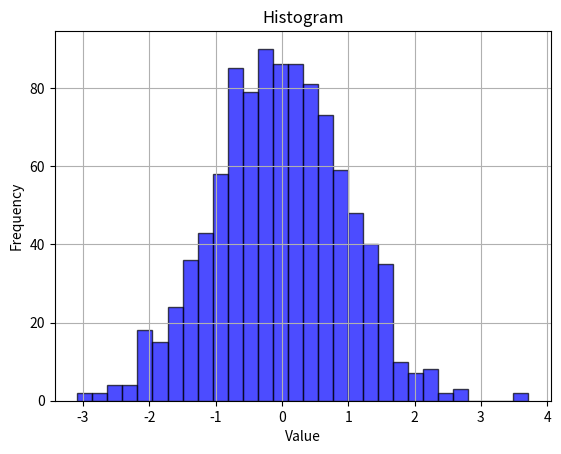
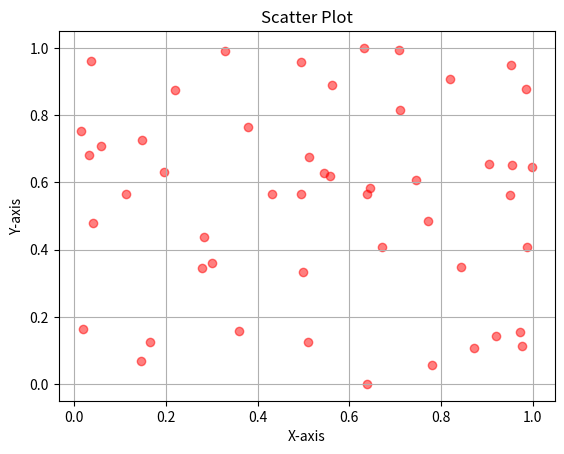
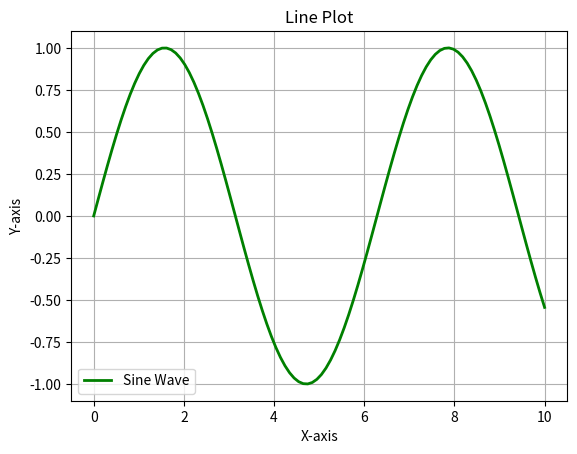
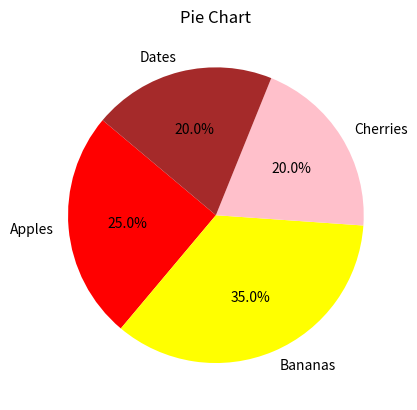
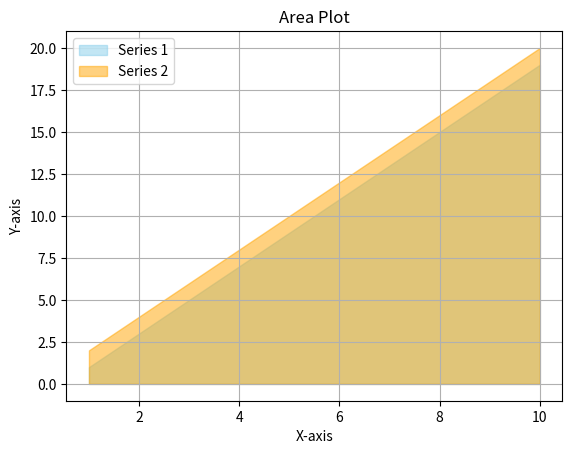
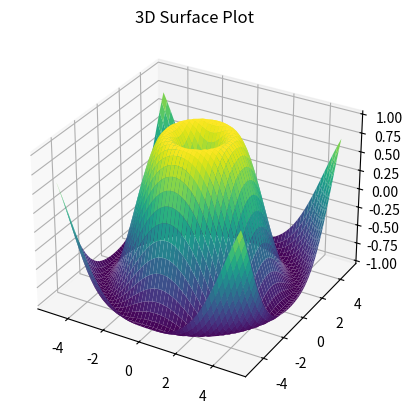
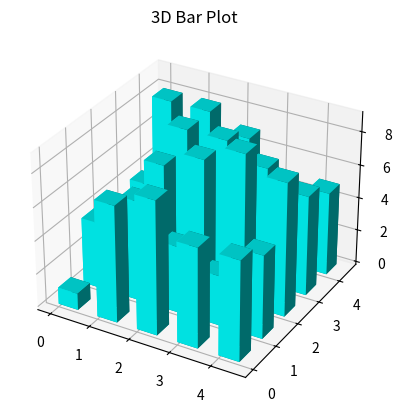

Source code (Python) for these figures, in order:
import numpy as np
import matplotlib.pyplot as plt
from mpl_toolkits.mplot3d import Axes3D

plt.figure(figsize=(10, 6))

#Histogram
data = np.random.randn(1000)  # Generate 1000 random numbers
plt.figure()
plt.hist(data, bins=30, color='blue', edgecolor='black', alpha=0.7)
plt.title("Histogram")
plt.xlabel("Value")
plt.ylabel("Frequency")
plt.grid(True)


#scatter plot
x = np.random.rand(50)
y = np.random.rand(50)
plt.figure()
plt.scatter(x, y, color='red', marker='o', alpha=0.5)
plt.title("Scatter Plot")
plt.xlabel("X-axis")
plt.ylabel("Y-axis")
plt.grid(True)

 #Line plot
x = np.linspace(0, 10, 100)  # 100 points between 0 and 10
y = np.sin(x)
plt.figure()
plt.plot(x, y, label="Sine Wave", color='green', linewidth=2)
plt.title("Line Plot")
plt.xlabel("X-axis")
plt.ylabel("Y-axis")
plt.legend()
plt.grid(True)

#Pie chart
labels = ['Apples', 'Bananas', 'Cherries', 'Dates']
sizes = [25, 35, 20, 20]
colors = ['red', 'yellow', 'pink', 'brown']
plt.figure()
plt.pie(sizes, labels=labels, autopct='%1.1f%%', colors=colors, startangle=140)
plt.title("Pie Chart")

#Area plot
x = np.arange(1, 11)
y1 = np.array([1, 3, 5, 7, 9, 11, 13, 15, 17, 19])
y2 = np.array([2, 4, 6, 8, 10, 12, 14, 16, 18, 20])
plt.figure()
plt.fill_between(x, y1, color="skyblue", alpha=0.5, label="Series 1")
plt.fill_between(x, y2, color="orange", alpha=0.5, label="Series 2")
plt.title("Area Plot")
plt.xlabel("X-axis")
plt.ylabel("Y-axis")
plt.legend()
plt.grid(True)

#3D plot
fig = plt.figure()
ax = fig.add_subplot(111, projection='3d')
x = np.linspace(-5, 5, 50)
y = np.linspace(-5, 5, 50)
X, Y = np.meshgrid(x, y)
Z = np.sin(np.sqrt(X**2 + Y**2))
ax.plot_surface(X, Y, Z, cmap='viridis')
ax.set_title("3D Surface Plot")

#3D Bar plot
fig = plt.figure()
ax = fig.add_subplot(111, projection='3d')
x = np.arange(5)
y = np.arange(5)
X, Y = np.meshgrid(x, y)
Z = np.random.randint(1, 10, size=(5,5))  # Random heights

for i in range(len(x)):
    for j in range(len(y)):
        ax.bar3d(x[i], y[j], 0, 0.5, 0.5, Z[i, j], color='cyan')

ax.set_title("3D Bar Plot")

#Show all plots
plt.show()